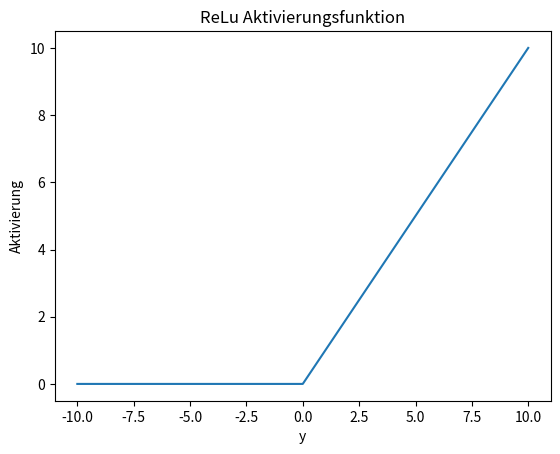

Write the Python code that produced this figure. (Note: this script raises an exception after producing the figure.)
import numpy as np
from matplotlib import pyplot as plt


def relu(y):
    return np.maximum(0.0, y)


y = np.linspace(-10, 10, 2048)

plt.plot(y, relu(y))

plt.xlabel('y')
plt.ylabel('Aktivierung')
plt.title('ReLu Aktivierungsfunktion')

plt.savefig('img/relu.png')

plt.show()
